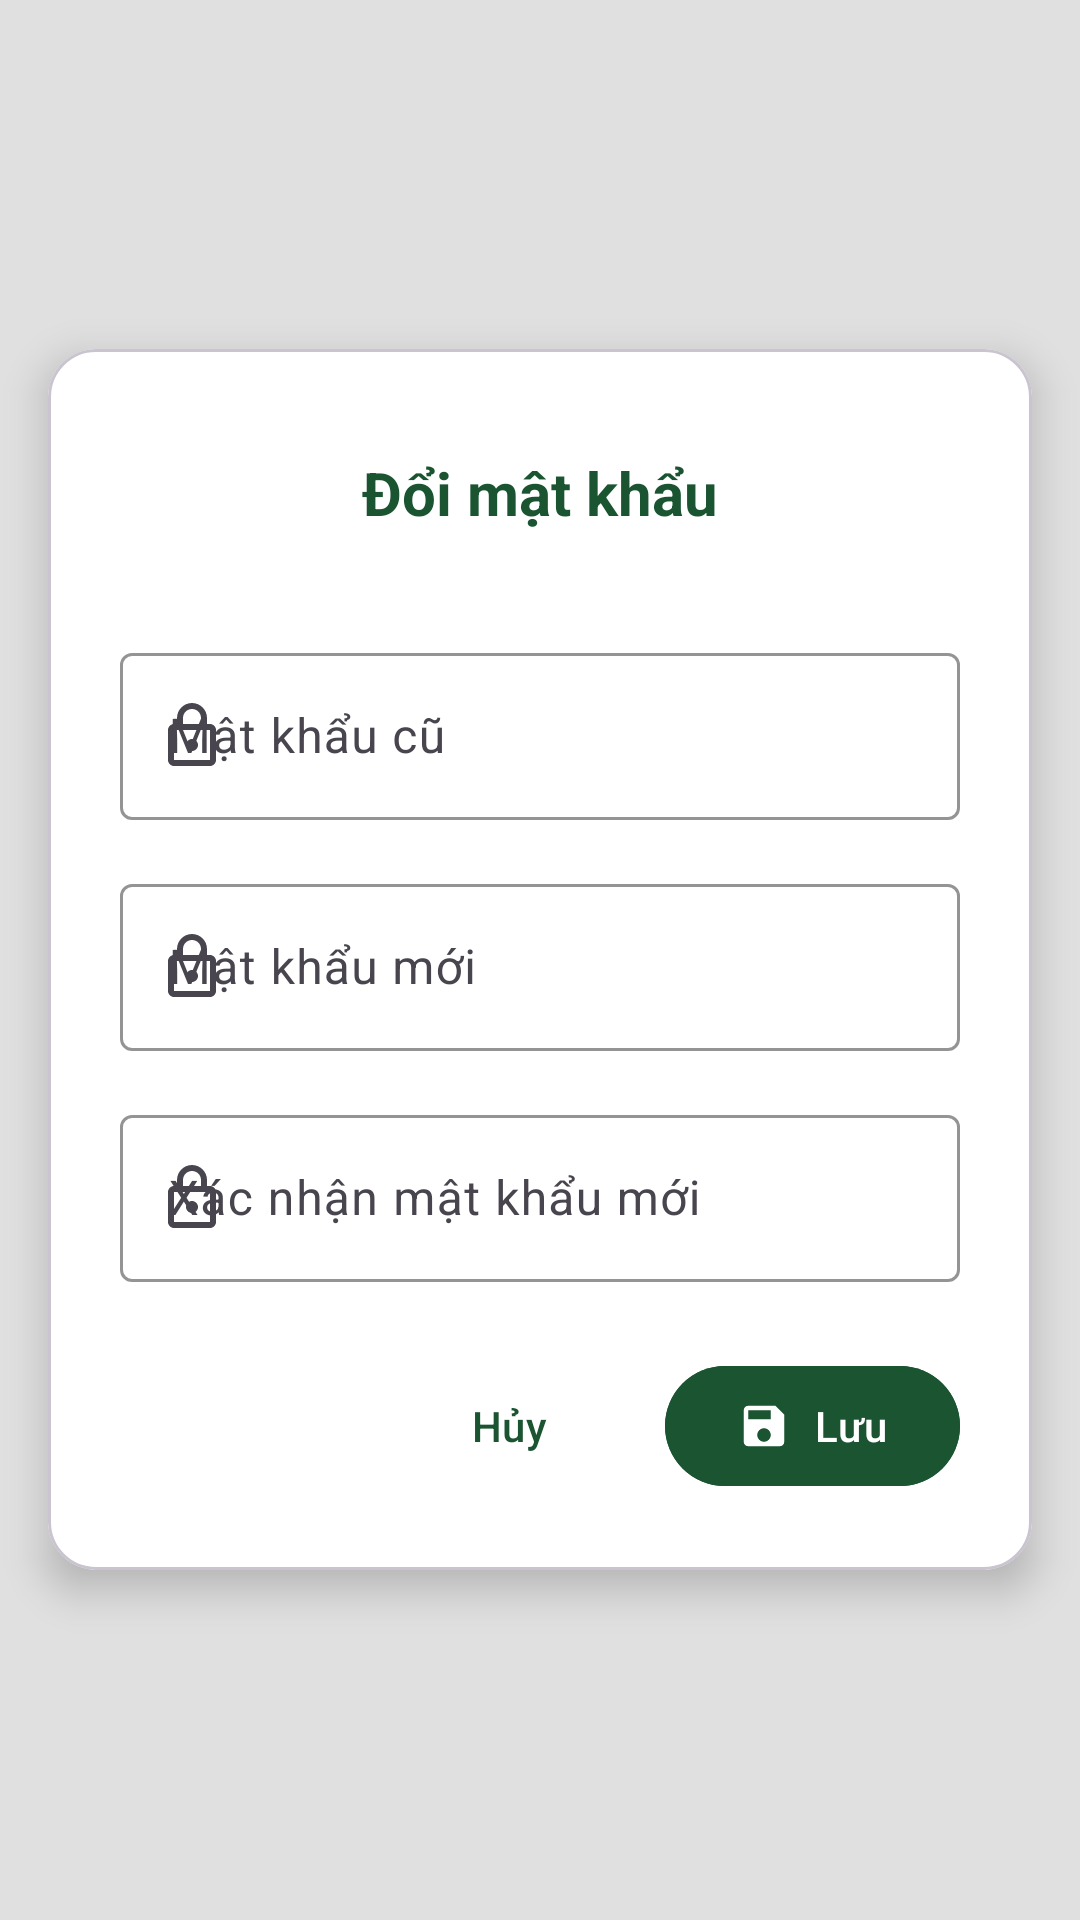

This screen was rendered from an Android layout file. Write that file and the resources it references.
<!-- AndroidManifest.xml: application theme Theme.TLLTTBDD -->
<!-- res/layout/dialog_change_password.xml -->
<?xml version="1.0" encoding="utf-8"?>
<RelativeLayout xmlns:android="http://schemas.android.com/apk/res/android"
    xmlns:app="http://schemas.android.com/apk/res-auto"
    xmlns:tools="http://schemas.android.com/tools"
    android:layout_width="match_parent"
    android:layout_height="match_parent"
    android:background="#E0E0E0"> <com.google.android.material.card.MaterialCardView
    android:layout_width="match_parent"
    android:layout_height="wrap_content"
    android:layout_margin="16dp"
    app:cardCornerRadius="16dp"
    app:cardElevation="8dp"
    app:cardBackgroundColor="@color/white"
    android:layout_centerInParent="true"> <RelativeLayout
    android:layout_width="match_parent"
    android:layout_height="wrap_content"
    android:padding="24dp">

    <ProgressBar
        android:id="@+id/progressBar"
        android:layout_width="wrap_content"
        android:layout_height="wrap_content"
        android:layout_centerInParent="true"
        android:visibility="gone"
        android:elevation="10dp"/>

    <RelativeLayout
        android:id="@+id/top_bar"
        android:layout_width="match_parent"
        android:layout_height="wrap_content"
        android:layout_marginBottom="24dp">

        <ImageButton
            android:id="@+id/btnBack"
            android:layout_width="48dp"
            android:layout_height="48dp"
            android:layout_alignParentStart="true"
            android:layout_centerVertical="true"
            android:background="?attr/selectableItemBackgroundBorderless"
            android:src="@drawable/ic_arrow_back" />

        <TextView
            android:layout_width="wrap_content"
            android:layout_height="wrap_content"
            android:layout_centerInParent="true"
            android:text="Đổi mật khẩu"
            android:textColor="#1A5431"
            android:textSize="20sp"
            android:textStyle="bold" />
    </RelativeLayout>

    <LinearLayout
        android:layout_width="match_parent"
        android:layout_height="wrap_content"
        android:layout_below="@id/top_bar"
        android:orientation="vertical">

        <com.google.android.material.textfield.TextInputLayout
            style="@style/Widget.Material3.TextInputLayout.OutlinedBox"
            android:layout_width="match_parent"
            android:layout_height="wrap_content"
            app:boxStrokeColor="#1A5431"
            app:hintTextColor="#1A5431"
            android:hint="Mật khẩu cũ"
            app:startIconDrawable="@drawable/ic_lock_outline_24">

            <com.google.android.material.textfield.TextInputEditText
                android:id="@+id/edtOldPassword"
                android:layout_width="match_parent"
                android:layout_height="wrap_content"
                android:inputType="textPassword" />
        </com.google.android.material.textfield.TextInputLayout>

        <com.google.android.material.textfield.TextInputLayout
            style="@style/Widget.Material3.TextInputLayout.OutlinedBox"
            android:layout_width="match_parent"
            android:layout_height="wrap_content"
            android:layout_marginTop="16dp"
            app:boxStrokeColor="#1A5431"
            app:hintTextColor="#1A5431"
            android:hint="Mật khẩu mới"
            app:startIconDrawable="@drawable/ic_lock_outline_24">

            <com.google.android.material.textfield.TextInputEditText
                android:id="@+id/edtNewPassword"
                android:layout_width="match_parent"
                android:layout_height="wrap_content"
                android:inputType="textPassword" />
        </com.google.android.material.textfield.TextInputLayout>

        <com.google.android.material.textfield.TextInputLayout
            android:layout_width="match_parent"
            android:layout_height="wrap_content"
            app:boxStrokeColor="#1A5431"
            app:hintTextColor="#1A5431"
            style="@style/Widget.Material3.TextInputLayout.OutlinedBox"
            android:hint="Xác nhận mật khẩu mới"
            app:startIconDrawable="@drawable/ic_lock_outline_24"
            android:layout_marginTop="16dp">
            <com.google.android.material.textfield.TextInputEditText
                android:id="@+id/edtConfirmPassword"
                android:layout_width="match_parent"
                android:layout_height="wrap_content"
                android:inputType="textPassword" />
        </com.google.android.material.textfield.TextInputLayout>

        <LinearLayout
            android:layout_width="match_parent"
            android:layout_height="wrap_content"
            android:layout_marginTop="24dp"
            android:gravity="end"
            android:orientation="horizontal">

            <com.google.android.material.button.MaterialButton
                android:id="@+id/btnCancel"
                style="@style/Widget.Material3.Button.TextButton"
                android:layout_width="wrap_content"
                android:layout_height="wrap_content"
                android:layout_marginEnd="8dp"
                android:text="Hủy"
                android:textColor="#1A5431" />

            <com.google.android.material.button.MaterialButton
                android:id="@+id/btnSave"
                android:layout_width="wrap_content"
                android:layout_height="wrap_content"
                android:backgroundTint="#1A5431"
                android:text="Lưu"
                app:icon="@drawable/ic_save_24" />
        </LinearLayout>
    </LinearLayout>

</RelativeLayout>
</com.google.android.material.card.MaterialCardView>

</RelativeLayout>
<!-- resources referenced by this layout -->
<resources>
  <color name="white">#FFFFFFFF</color>
  <!-- drawable ic_lock_outline_24 (drawable) -->
  <vector xmlns:android="http://schemas.android.com/apk/res/android"
      android:width="24dp"
      android:height="24dp"
      android:viewportWidth="24"
      android:viewportHeight="24"
      android:tint="@color/plant_green_darker"> <path
      android:fillColor="@android:color/white"
      android:pathData="M12,17c1.1,0 2,-0.9 2,-2s-0.9,-2 -2,-2 -2,0.9 -2,2 0.9,2 2,2zM18,8h-1V6c0,-2.76 -2.24,-5 -5,-5S7,3.24 7,6v2H6c-1.1,0 -2,0.9 -2,2v10c0,1.1 0.9,2 2,2h12c1.1,0 2,-0.9 2,-2V10c0,-1.1 -0.9,-2 -2,-2zM9,6c0,-1.66 1.34,-3 3,-3s3,1.34 3,3v2H9V6zM18,20H6V10h12v10z"/>
  </vector>
  <!-- drawable ic_save_24 (drawable) -->
  <vector xmlns:android="http://schemas.android.com/apk/res/android"
      android:width="24dp"
      android:height="24dp"
      android:viewportWidth="24"
      android:viewportHeight="24"
      android:tint="@android:color/white"> <path
      android:fillColor="@android:color/white"
      android:pathData="M17,3L5,3c-1.11,0 -2,0.9 -2,2v14c0,1.1 0.89,2 2,2h14c1.1,0 2,-0.9 2,-2L21,7l-4,-4zM12,19c-1.66,0 -3,-1.34 -3,-3s1.34,-3 3,-3 3,1.34 3,3 -1.34,3 -3,3zM15,9L5,9L5,5h10v4z"/>
  </vector>
  <style name="Theme.TLLTTBDD" parent="Base.Theme.TLLTTBDD" />
  <color name="plant_green_darker">#1A5431</color>
  <style name="Base.Theme.TLLTTBDD" parent="Theme.Material3.DayNight.NoActionBar">
          <item name="colorPrimary">@color/purple_500</item>
          <item name="colorPrimaryVariant">@color/white</item>
          <item name="colorOnPrimary">@color/white</item>
          <item name="colorSecondary">@color/teal_200</item>
          <item name="colorSecondaryVariant">@color/teal_700</item>
          <item name="colorOnSecondary">@color/black</item>
          <item name="android:statusBarColor">?attr/colorPrimaryVariant</item>
      </style>
  <color name="purple_500">#FF6200EE</color>
  <color name="teal_200">#FF03DAC5</color>
  <color name="teal_700">#FF018786</color>
  <color name="black">#FF000000</color>
</resources>
